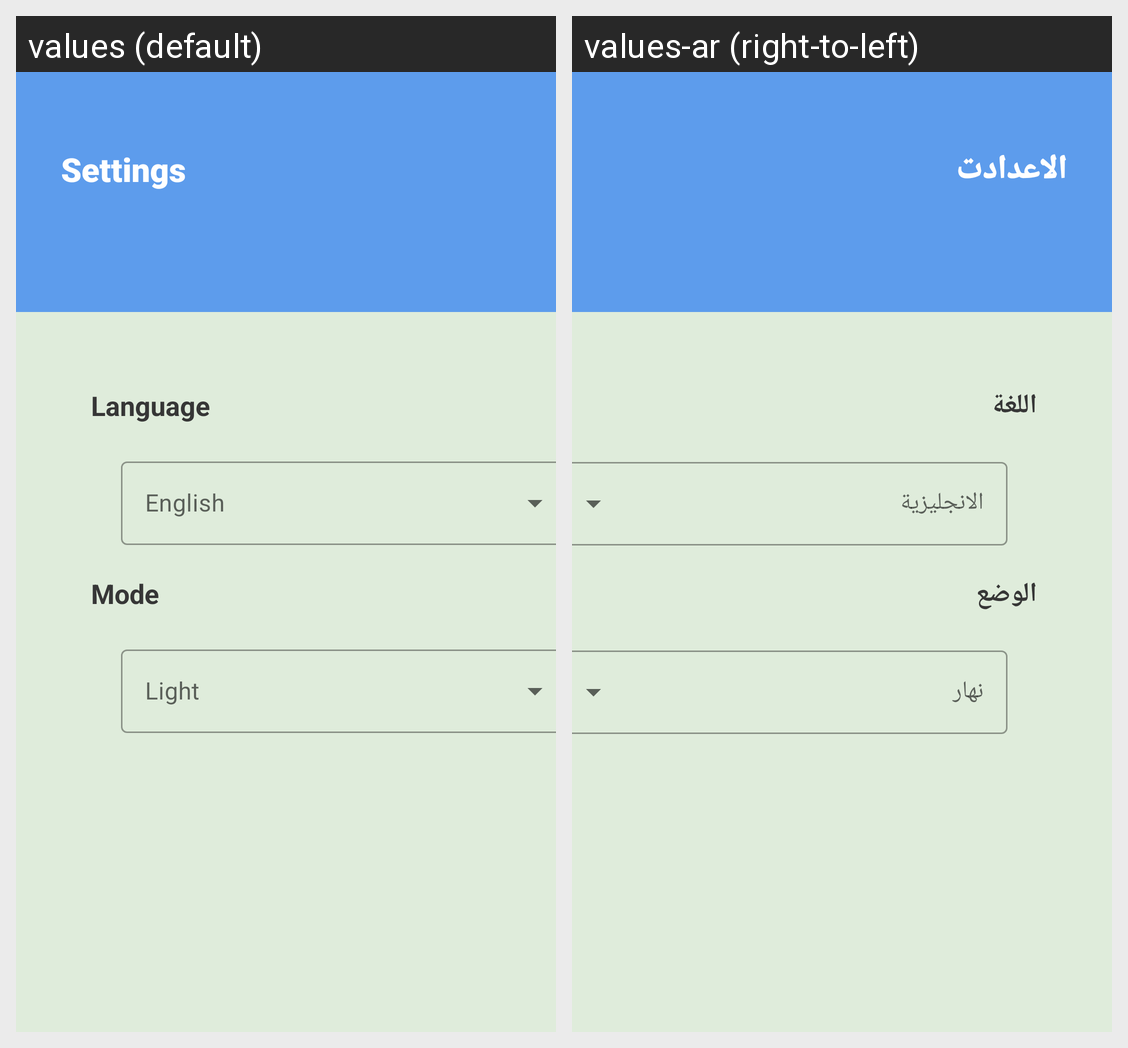

Translations of the strings shown on this Android screen, per locale in the grid:
Android screen res/layout/fragment_settings.xml rendered under 2 locales, left to right: values (default), values-ar (right-to-left). Device: Nexus 5 (rendered at 1080×1920; each locale shown at half size, 540×960, under a caption strip naming it); theme Theme.ToDoApp.
Strings drawn on this screen, with the default value and each locale's value (text and hints the layout hard-codes, and strings that could not be matched under every locale, appear in the picture but are not listed):

settings
  values: Settings
  values-ar: الاعدادت

language
  values: Language
  values-ar: اللغة

mode
  values: Mode
  values-ar: الوضع
